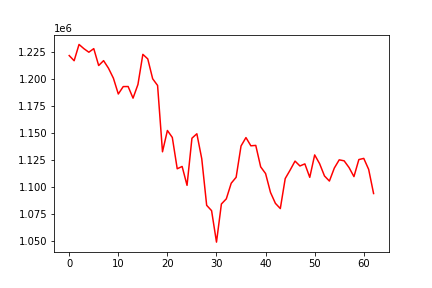

Values plotted in this chart, from the file beside it:
, date, assets
0, 0, 1221713
1, 20161004, 1216930
2, 20161005, 1231995
3, 20161006, 1228057
4, 20161007, 1224805
5, 20161010, 1228130
6, 20161011, 1212511
7, 20161012, 1217017
8, 20161013, 1210002
9, 20161014, 1200785
10, 20161017, 1186187
11, 20161018, 1193041
12, 20161019, 1193100
13, 20161020, 1182351
14, 20161021, 1194995
15, 20161024, 1222851
16, 20161025, 1218607
17, 20161026, 1200246
18, 20161027, 1194077
19, 20161028, 1132766
20, 20161031, 1152454
21, 20161101, 1146023
22, 20161102, 1117074
23, 20161103, 1119218
24, 20161104, 1101746
25, 20161107, 1145323
26, 20161108, 1149435
27, 20161109, 1126291
28, 20161110, 1083268
29, 20161111, 1078354
30, 20161114, 1049273
31, 20161115, 1084523
32, 20161116, 1089262
33, 20161117, 1103715
34, 20161118, 1109198
35, 20161121, 1138133
36, 20161122, 1145906
37, 20161123, 1138308
38, 20161125, 1138673
39, 20161128, 1118838
40, 20161129, 1112640
41, 20161130, 1095213
42, 20161201, 1085121
43, 20161202, 1080293
44, 20161205, 1108032
45, 20161206, 1115849
46, 20161207, 1124162
47, 20161208, 1119655
48, 20161209, 1121595
49, 20161212, 1109140
50, 20161213, 1129878
51, 20161214, 1121828
52, 20161215, 1110424
53, 20161216, 1105713
54, 20161219, 1117715
55, 20161220, 1125328
56, 20161221, 1124424
57, 20161222, 1118211
58, 20161223, 1109826
59, 20161227, 1125591
... 3 more rows
